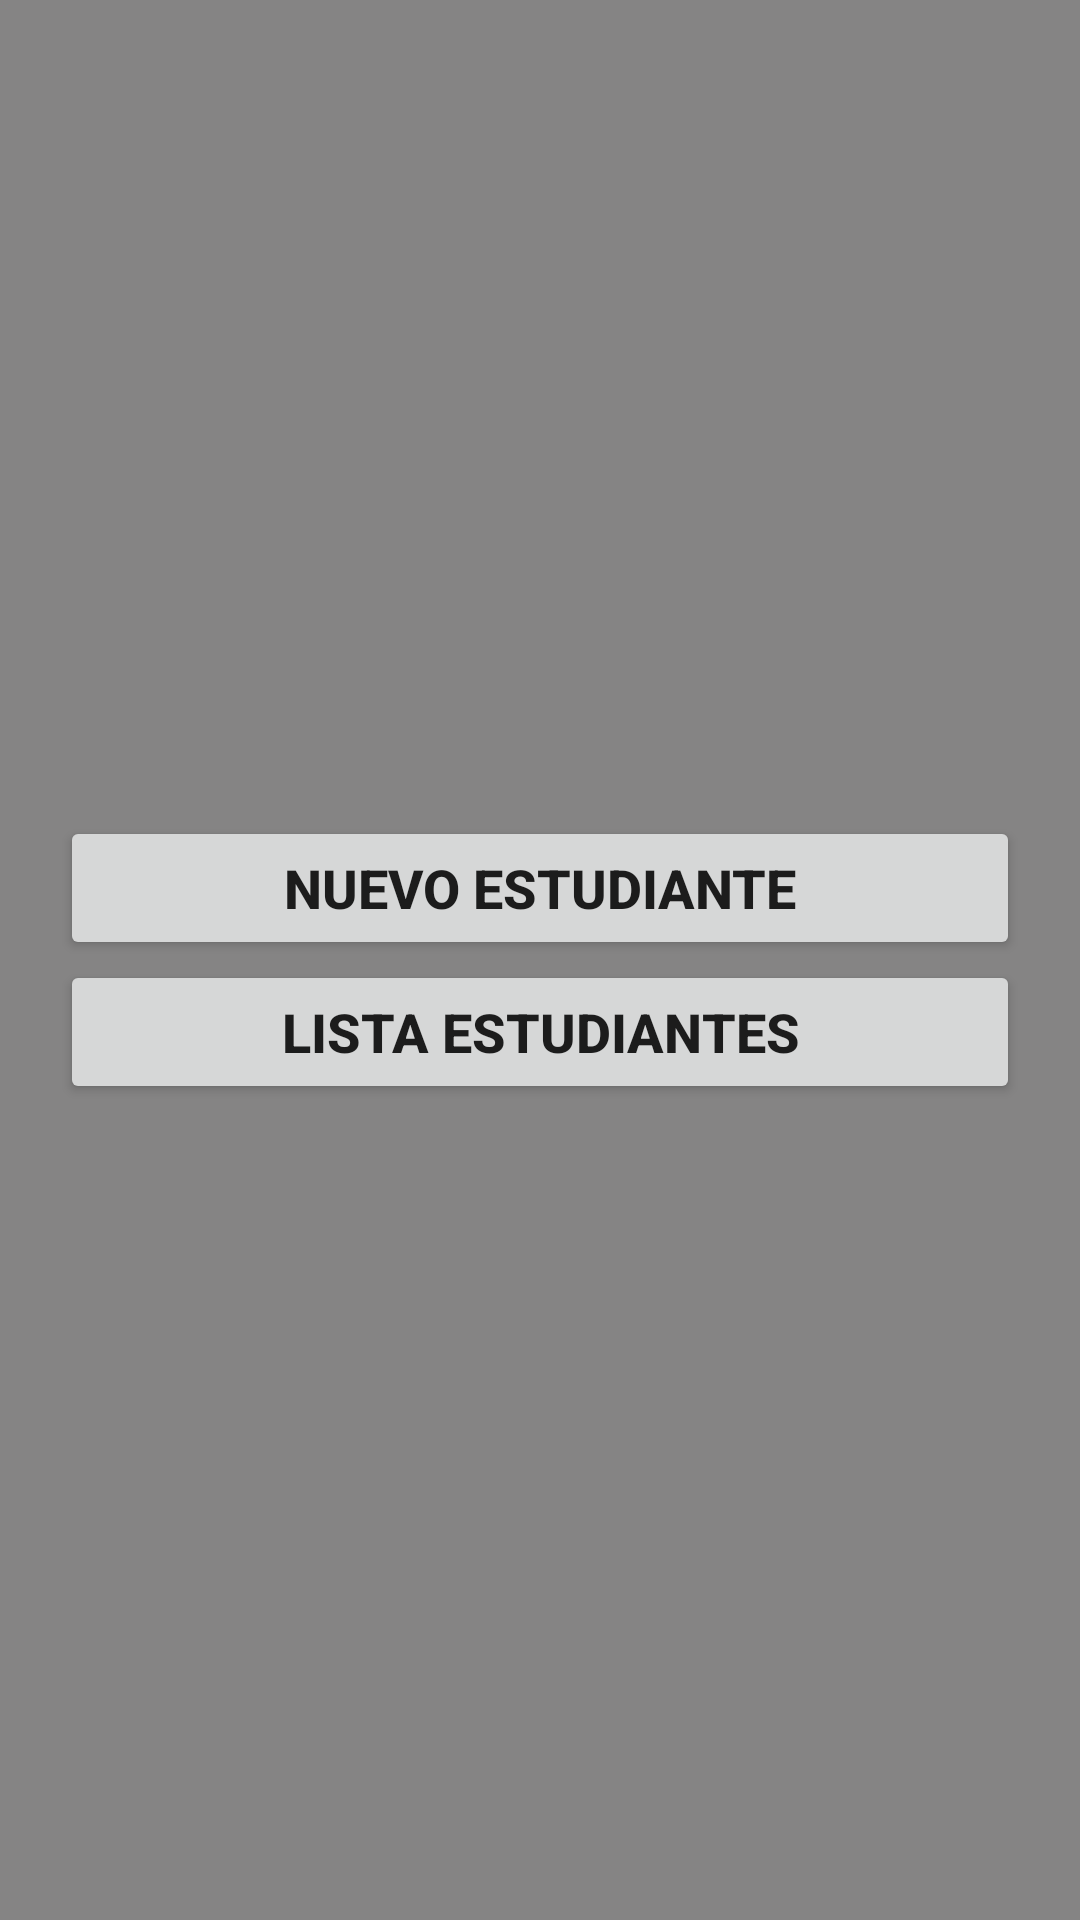

Produce the Android XML layout that renders to this screen, including the resource entries it uses.
<!-- AndroidManifest.xml: application theme AppTheme -->
<!-- res/layout/activity_principal.xml -->
<?xml version="1.0" encoding="utf-8"?>
<LinearLayout xmlns:android="http://schemas.android.com/apk/res/android"
    xmlns:app="http://schemas.android.com/apk/res-auto"
    xmlns:tools="http://schemas.android.com/tools"
    android:layout_width="match_parent"
    android:layout_height="match_parent"
    android:background="#858484"
    android:gravity="center"
    android:orientation="vertical"
    android:padding="20dp"
    tools:context=".Principal">

    <Button
        android:id="@+id/Nuevo"
        android:layout_width="match_parent"
        android:layout_height="wrap_content"
        android:layout_margin="0dp"
        android:layout_marginEnd="8dp"
        android:layout_marginStart="8dp"
        android:layout_marginTop="60dp"
        android:onClick="onClick"
        android:text="Nuevo Estudiante"
        android:textAlignment="center"
        android:textSize="18sp"
        android:textStyle="bold"
        app:layout_constraintEnd_toEndOf="parent"
        app:layout_constraintStart_toStartOf="parent"
        app:layout_constraintTop_toTopOf="parent" />

    <Button
        android:id="@+id/button"
        android:layout_width="match_parent"
        android:layout_height="wrap_content"
        android:onClick="Mostrar"
        android:text="Lista Estudiantes"
        android:textSize="18sp"
        android:textStyle="bold" />

</LinearLayout>
<!-- resources referenced by this layout -->
<resources>
  <style name="AppTheme" parent="Theme.AppCompat.Light.DarkActionBar">
          
          <item name="colorPrimary">#B72F2F</item>
          <item name="colorPrimaryDark">#B72F2F</item>
          <item name="colorAccent">#AFAFAF</item>
      </style>
</resources>
